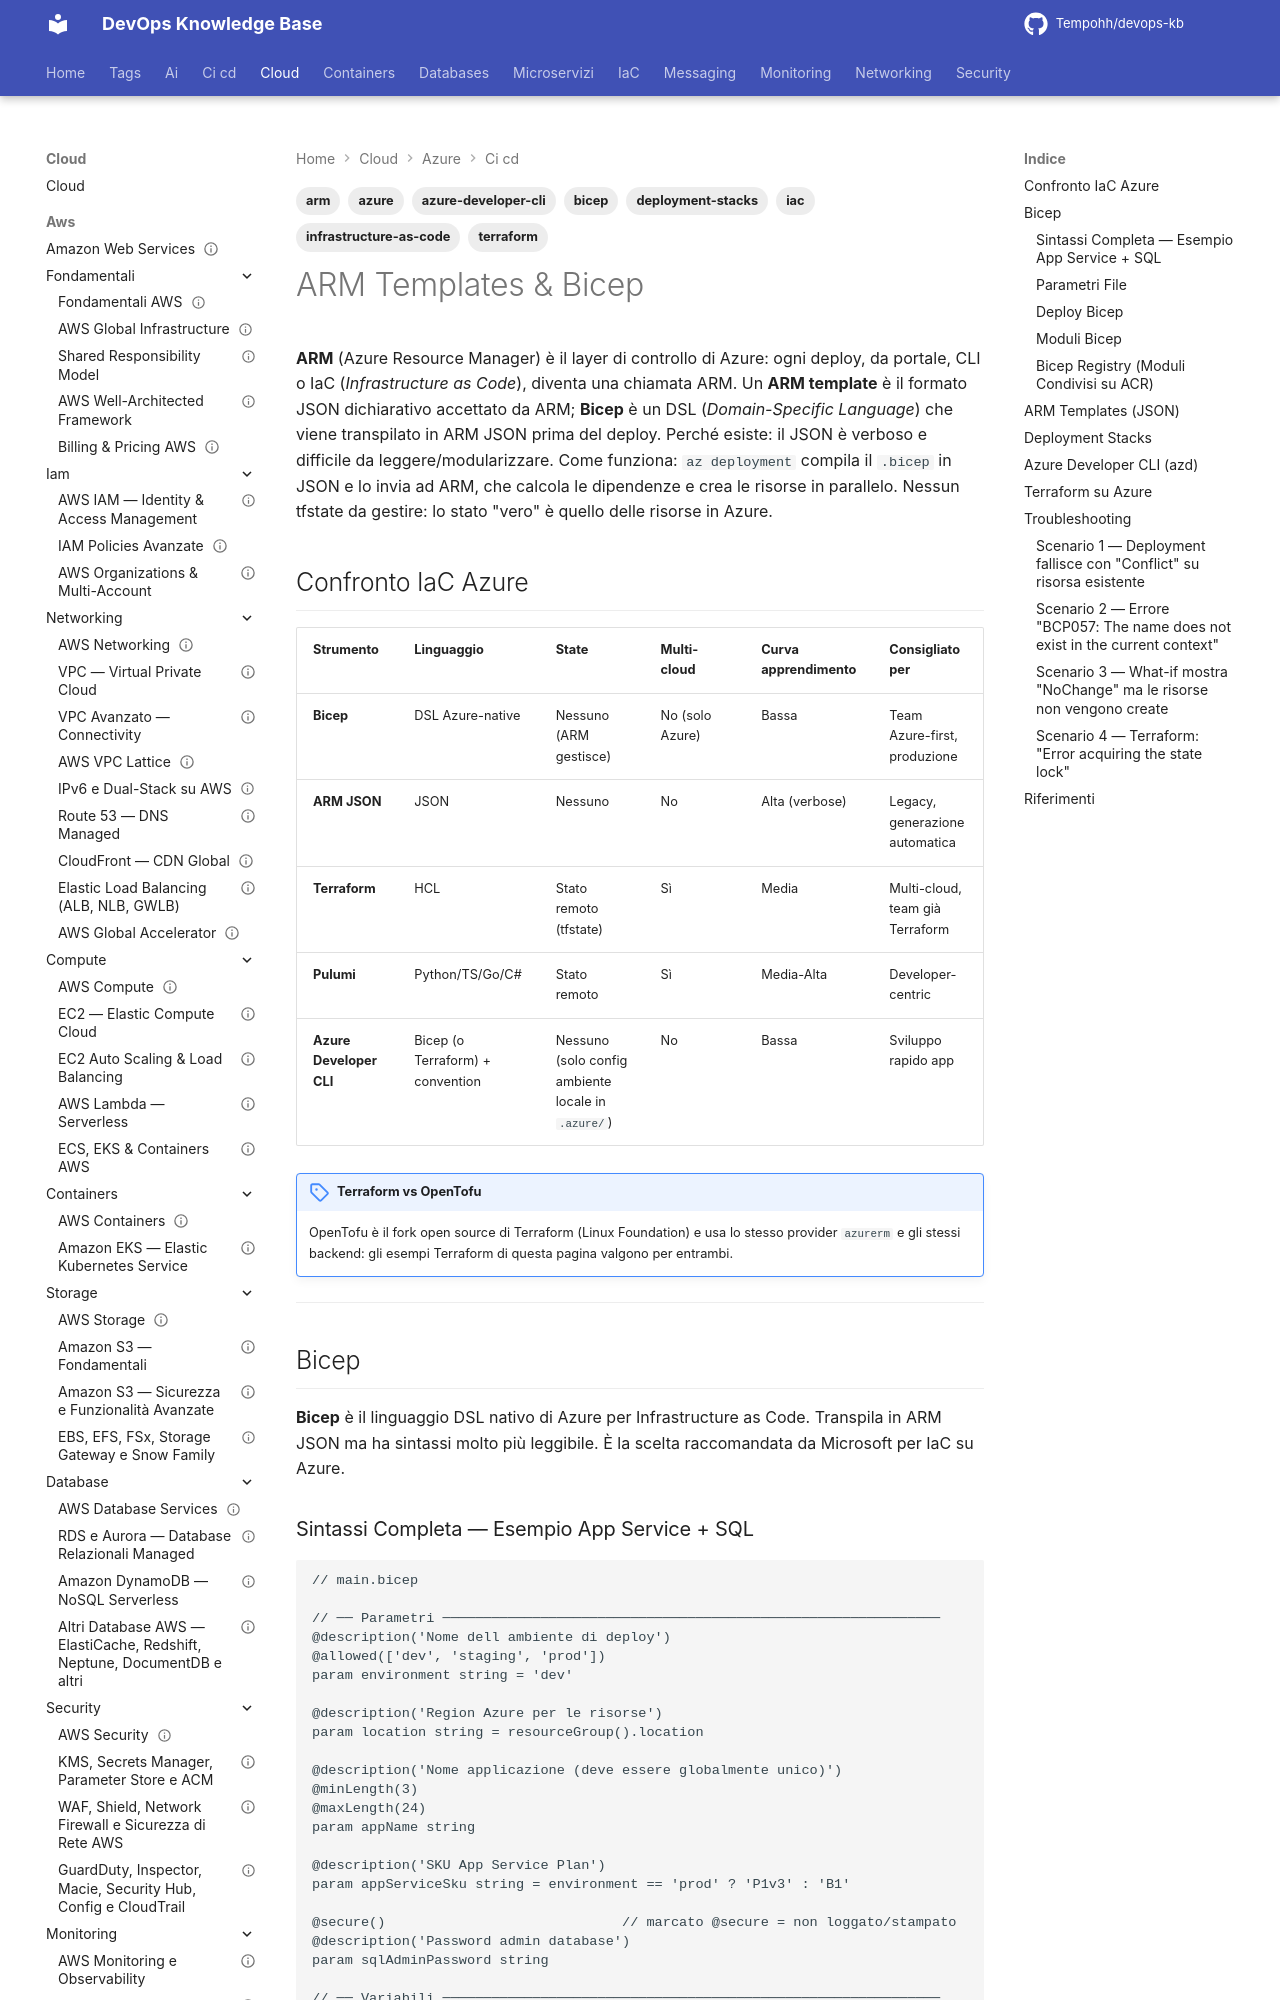

repository: Tempohh/devops-kb · page: cloud/azure/ci-cd/arm-bicep/index.html · generator: mkdocs

---
title: "ARM Templates & Bicep"
slug: arm-bicep
category: cloud
tags: [azure, bicep, arm, iac, infrastructure-as-code, terraform, deployment-stacks, azure-developer-cli]
search_keywords: [ARM Templates, Azure Resource Manager, Bicep, IaC Azure, Infrastructure as Code Azure, Bicep modules, Bicep registry, what-if deployment, Deployment Stacks, Template Specs, Azure Developer CLI azd, Terraform Azure provider, azurerm, Bicep vs Terraform, arm deployment complete incremental]
parent: cloud/azure/ci-cd/_index
related: [cloud/azure/ci-cd/azure-devops, cloud/azure/identita/rbac-managed-identity]
official_docs: https://learn.microsoft.com/azure/azure-resource-manager/bicep/
status: reviewed
difficulty: intermediate
last_updated: 2026-10-03
last_verified: 2026-10-03
---

# ARM Templates & Bicep

**ARM** (Azure Resource Manager) è il layer di controllo di Azure: ogni deploy, da portale, CLI o IaC (*Infrastructure as Code*), diventa una chiamata ARM. Un **ARM template** è il formato JSON dichiarativo accettato da ARM; **Bicep** è un DSL (*Domain-Specific Language*) che viene transpilato in ARM JSON prima del deploy. Perché esiste: il JSON è verboso e difficile da leggere/modularizzare. Come funziona: `az deployment` compila il `.bicep` in JSON e lo invia ad ARM, che calcola le dipendenze e crea le risorse in parallelo. Nessun tfstate da gestire: lo stato "vero" è quello delle risorse in Azure.

## Confronto IaC Azure

| Strumento | Linguaggio | State | Multi-cloud | Curva apprendimento | Consigliato per |
|-----------|-----------|-------|-------------|---------------------|----------------|
| **Bicep** | DSL Azure-native | Nessuno (ARM gestisce) | No (solo Azure) | Bassa | Team Azure-first, produzione |
| **ARM JSON** | JSON | Nessuno | No | Alta (verbose) | Legacy, generazione automatica |
| **Terraform** | HCL | Stato remoto (tfstate) | Sì | Media | Multi-cloud, team già Terraform |
| **Pulumi** | Python/TS/Go/C# | Stato remoto | Sì | Media-Alta | Developer-centric |
| **Azure Developer CLI** | Bicep (o Terraform) + convention | Nessuno (solo config ambiente locale in `.azure/`) | No | Bassa | Sviluppo rapido app |

!!! note "Terraform vs OpenTofu"
    OpenTofu è il fork open source di Terraform (Linux Foundation) e usa lo stesso provider `azurerm` e gli stessi backend: gli esempi Terraform di questa pagina valgono per entrambi.

---

## Bicep

**Bicep** è il linguaggio DSL nativo di Azure per Infrastructure as Code. Transpila in ARM JSON ma ha sintassi molto più leggibile. È la scelta raccomandata da Microsoft per IaC su Azure.
